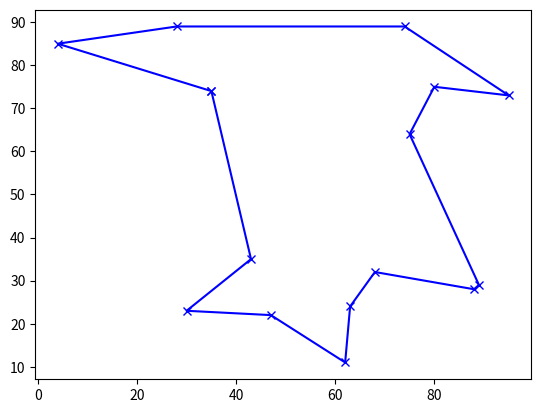

This chart was generated by the following Python code:
import random, numpy, math, copy, matplotlib.pyplot as plt
cities = [random.sample(range(100), 2) for x in range(15)];
tour = random.sample(range(15),15);
for temperature in numpy.logspace(0,5,num=100000)[::-1]:
	[i,j] = sorted(random.sample(range(15),2));
	newTour =  tour[:i] + tour[j:j+1] +  tour[i+1:j] + tour[i:i+1] + tour[j+1:];
	if math.exp( ( sum([ math.sqrt(sum([(cities[tour[(k+1) % 15]][d] - cities[tour[k % 15]][d])**2 for d in [0,1] ])) for k in [j,j-1,i,i-1]]) - sum([ math.sqrt(sum([(cities[newTour[(k+1) % 15]][d] - cities[newTour[k % 15]][d])**2 for d in [0,1] ])) for k in [j,j-1,i,i-1]])) / temperature) > random.random():
		tour = copy.copy(newTour);
plt.plot([cities[tour[i % 15]][0] for i in range(16)], [cities[tour[i % 15]][1] for i in range(16)], 'xb-');
plt.show()